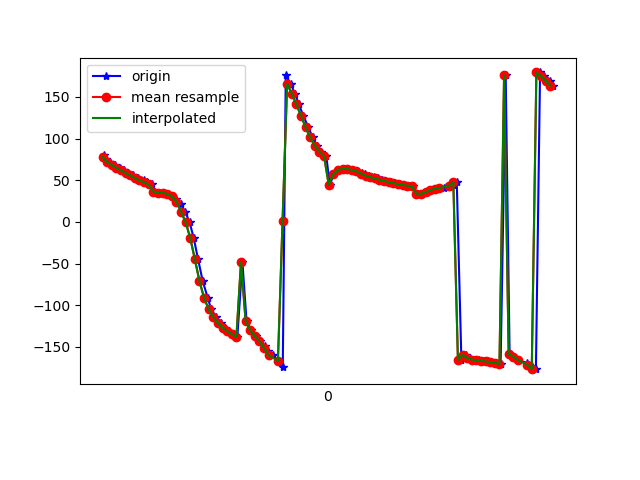

The table this chart was drawn from, first rows:
1618545287385, 1240963498670376, 79.97439, 21.987036, 59.56757
1618545287395, 1240963517901146, 75.93, 17.96, 62.38
1618545287414, 1240963537131916, 71.94, 13.47, 65.02
1618545287432, 1240963556362686, 68.34, 8.965, 67.29
1618545287454, 1240963575593456, 64.85, 4.136, 69.33
1618545287473, 1240963594824226, 61.85, -0.7102, 71.19
1618545287491, 1240963614054996, 58.73, -5.754, 72.81
1618545287510, 1240963633285766, 55.85, -10.77, 74.39
1618545287532, 1240963652516536, 52.59, -15.9, 75.54
1618545287558, 1240963671747306, 49.96, -21.02, 76.46
1618545287572, 1240963690978076, 47.46, -26.26, 77.19
1618545287593, 1240963710208846, 44.98, -31.45, 77.99
1618545287604, 1240963729439616, 36.47, 6.067, 54.91
1618545287624, 1240963748670386, 35.27, -20.66, 65.09
1618545287643, 1240963767901156, 35.03, -36.43, 70.71
1618545287660, 1240963787131926, 33.58, -46.9, 73.41
1618545287681, 1240963806362696, 30.84, -54.48, 73.97
1618545287700, 1240963825593466, 27.44, -60.75, 73.3
1618545287719, 1240963844824236, 21.4, -66.2, 69.97
1618545287738, 1240963864055006, 12.36, -71.04, 63.97
1618545287757, 1240963883285776, -0.1303, -75.1, 54.33
1618545287775, 1240963902516546, -19.18, -78.02, 38.07
1618545287794, 1240963921747316, -44.72, -79.24, 15.31
1618545287814, 1240963940978086, -70.91, -78.46, -8.1
1618545287836, 1240963960208856, -91.18, -76.01, -25.62
1618545287851, 1240963979439626, -104.9, -72.44, -36.66
1618545287872, 1240963998670396, -114.3, -68.14, -43.41
1618545287894, 1240964017901166, -121.3, -63.33, -47.72
1618545287911, 1240964037131936, -126.7, -58.07, -50.43
1618545287929, 1240964056362706, -131, -52.34, -51.93
1618545287948, 1240964075593476, -134.7, -46.25, -52.78
1618545287964, 1240964094824246, -138.3, -39.97, -53.26
1618545287986, 1240964114055016, -48, -80.01, 13.13
1618545288004, 1240964133285786, -118.7, -52.93, -49.37
1618545288024, 1240964152516556, -130.2, -32.38, -52.56
1618545288043, 1240964171747326, -137.3, -18, -52.06
1618545288061, 1240964190978096, -143.1, -6.908, -50.71
1618545288086, 1240964210208866, -148.8, 2.477, -48.88
1618545288098, 1240964229439636, -154.3, 11.15, -46.6
1618545288117, 1240964248670406, -160.1, 19.55, -43.89
1618545288140, 1240964267901176, -166.6, 27.46, -40.52
1618545288161, 1240964287131946, -174.4, 34.48, -36.02
1618545288174, 1240964306362716, 176.4, 40.61, -30.15
1618545288195, 1240964325593486, 165.9, 45.85, -22.73
1618545288214, 1240964344824256, 154.1, 50.19, -13.8
1618545288231, 1240964364055026, 141.2, 53.42, -3.433
1618545288250, 1240964383285796, 127.4, 55.23, 8.018
1618545288272, 1240964402516566, 113.7, 55.4, 19.69
1618545288290, 1240964421747336, 101.5, 53.86, 30.32
1618545288309, 1240964440978106, 91.63, 50.87, 38.92
1618545288325, 1240964460208876, 84.34, 46.99, 45.46
1618545288350, 1240964479439646, 78.84, 42.87, 50.58
1618545288364, 1240964498670416, 44.92, -0.01977, 0.6047
1618545288384, 1240964517901186, 57.56, 13.34, 31.72
1618545288404, 1240964537131956, 62.52, 20.32, 48.63
1618545288423, 1240964556362726, 63.88, 22.72, 58.61
1618545288442, 1240964575593496, 63.66, 22.48, 64.94
1618545288461, 1240964594824266, 62.48, 20.64, 69.77
1618545288484, 1240964614055036, 60.84, 18.14, 73.4
1618545288506, 1240964633285806, 59.04, 15.49, 76.26
1618545288518, 1240964652516576, 57.25, 12.75, 78.69
... 42 more rows
